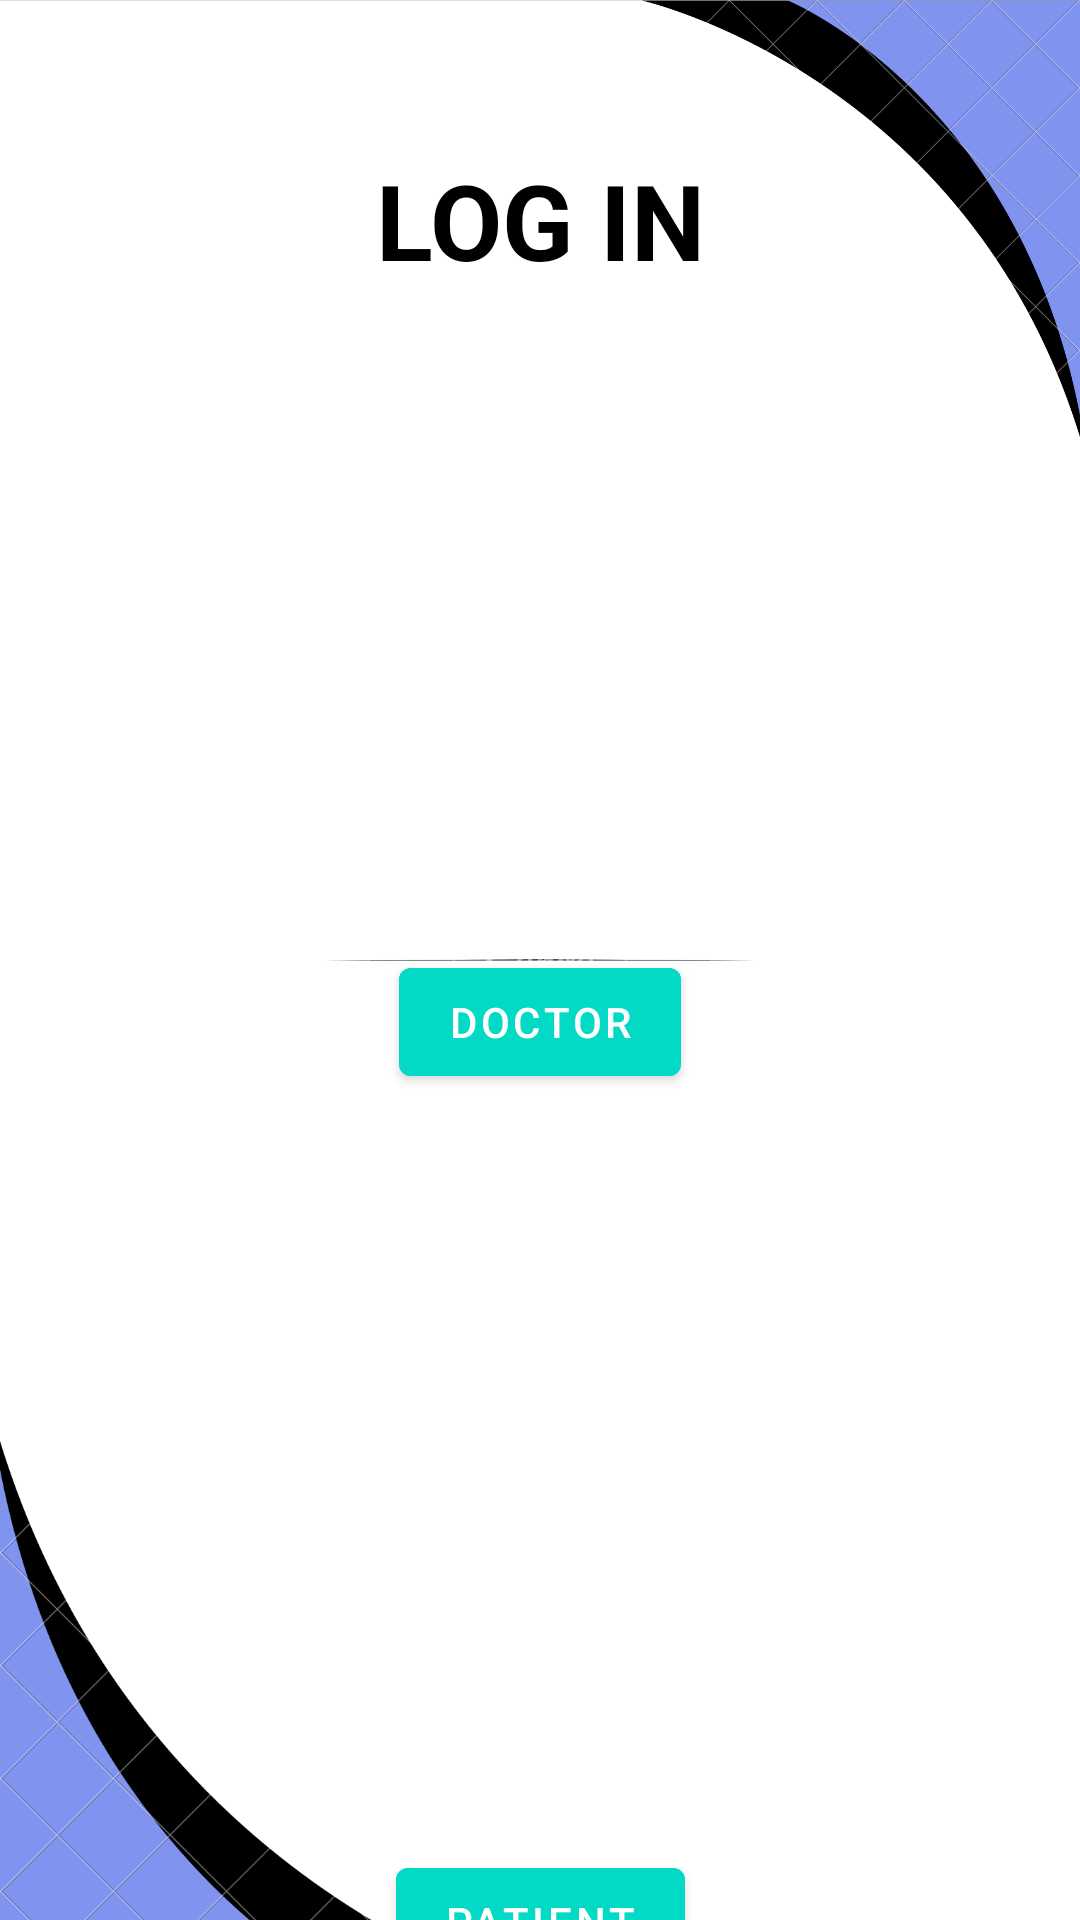

Produce the Android XML layout that renders to this screen, including the resource entries it uses.
<!-- AndroidManifest.xml: application theme Theme.Kashyapp1 -->
<!-- res/layout/activity_login_type.xml -->
<?xml version="1.0" encoding="utf-8"?>
<androidx.constraintlayout.widget.ConstraintLayout xmlns:android="http://schemas.android.com/apk/res/android"
    xmlns:app="http://schemas.android.com/apk/res-auto"
    xmlns:tools="http://schemas.android.com/tools"
    android:layout_width="match_parent"
    android:layout_height="match_parent"
    android:background="@drawable/background4"
    tools:context=".login_type">


    <TextView
        android:id="@+id/LOGIN"
        android:layout_width="match_parent"
        android:layout_height="wrap_content"
        android:layout_margin="50dp"
        android:gravity="center"
        android:text="LOG IN"
        android:textColor="@color/black"
        android:textSize="35dp"
        android:textStyle="bold"
        app:layout_constraintEnd_toEndOf="parent"
        app:layout_constraintStart_toStartOf="parent"
        app:layout_constraintTop_toTopOf="parent" />



    <ImageView
        android:id="@+id/doc"
        android:layout_width="150dp"
        android:layout_height="150dp"
        android:layout_marginTop="50dp"
        app:srcCompat="@drawable/doctor"
        app:layout_constraintEnd_toEndOf="parent"
        app:layout_constraintStart_toStartOf="parent"
        app:layout_constraintTop_toBottomOf="@+id/LOGIN"/>

    <ImageView
        android:id="@+id/pat"
        android:layout_width="150dp"
        android:layout_height="150dp"
        android:layout_marginTop="150dp"
        app:srcCompat="@drawable/pat"
        app:layout_constraintEnd_toEndOf="parent"
        app:layout_constraintStart_toStartOf="parent"
        app:layout_constraintTop_toBottomOf="@+id/doc"/>

    <com.google.android.material.button.MaterialButton
        android:id="@+id/docbtn"
        android:layout_width="wrap_content"
        android:layout_height="wrap_content"
        android:layout_below="@id/doc"
        android:layout_centerHorizontal="true"
        android:layout_margin="20dp"
        android:layout_marginTop="30dp"
        android:backgroundTint="@color/design_default_color_secondary"
        android:text="Doctor"
        app:layout_constraintEnd_toEndOf="parent"
        app:layout_constraintStart_toStartOf="parent"
        app:layout_constraintTop_toBottomOf="@+id/doc" />

    <com.google.android.material.button.MaterialButton
        android:id="@+id/patbtn"
        android:layout_width="wrap_content"
        android:layout_height="wrap_content"
        android:layout_below="@id/pat"
        android:layout_centerHorizontal="true"
        android:layout_margin="20dp"
        android:layout_marginTop="30dp"
        android:backgroundTint="@color/design_default_color_secondary"
        android:text="Patient"
        app:layout_constraintEnd_toEndOf="parent"
        app:layout_constraintStart_toStartOf="parent"
        app:layout_constraintTop_toBottomOf="@+id/pat" />

</androidx.constraintlayout.widget.ConstraintLayout>
<!-- resources referenced by this layout -->
<resources>
  <!-- drawable background4: png bitmap (drawable-v24, 78446 bytes) -->
  <style name="Theme.Kashyapp1" parent="Theme.MaterialComponents.Light.NoActionBar">
          
          <item name="colorPrimary">@color/purple_500</item>
          <item name="colorPrimaryVariant">@color/purple_700</item>
          <item name="colorOnPrimary">@color/white</item>
          
          <item name="colorSecondary">@color/teal_200</item>
          <item name="colorSecondaryVariant">@color/teal_700</item>
          <item name="colorOnSecondary">@color/black</item>
          
          <item name="android:statusBarColor">?attr/colorPrimaryVariant</item>
          
      </style>
  <!-- not gathered from this repository: default colours our renderer supplied (Android Studio template values) -->
  <color name="purple_500">#FF6200EE</color>
  <color name="purple_700">#FF3700B3</color>
  <color name="teal_200">#FF03DAC5</color>
  <color name="teal_700">#FF018786</color>
  <color name="black">#FF000000</color>
  <color name="white">#FFFFFFFF</color>
</resources>
